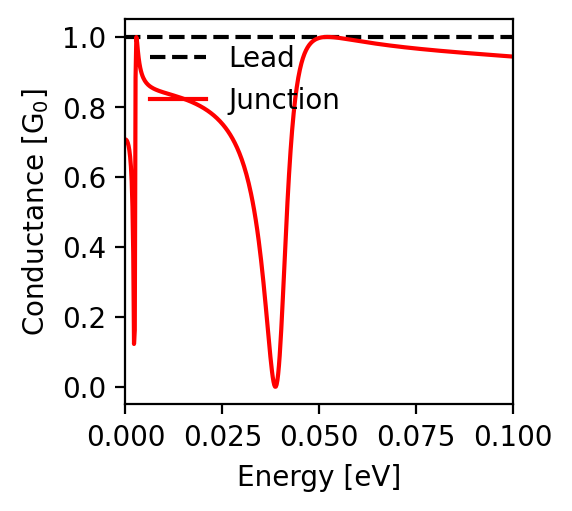

The table this chart was drawn from, first rows:
energy; conductance
-0.1; 0.944
-0.0998; 0.944
-0.0996; 0.944
-0.0994; 0.944
-0.0992; 0.945
-0.099; 0.945
-0.0988; 0.945
-0.0986; 0.945
-0.0984; 0.945
-0.0982; 0.945
-0.098; 0.946
-0.0978; 0.946
-0.0976; 0.946
-0.0974; 0.946
-0.0972; 0.946
-0.097; 0.946
-0.0968; 0.947
-0.0966; 0.947
-0.0964; 0.947
-0.0962; 0.947
-0.096; 0.947
-0.0958; 0.947
-0.0956; 0.948
-0.0954; 0.948
-0.0952; 0.948
-0.095; 0.948
-0.0948; 0.948
-0.0946; 0.948
-0.0944; 0.949
-0.0942; 0.949
-0.094; 0.949
-0.0938; 0.949
-0.0936; 0.949
-0.0934; 0.949
-0.0932; 0.95
-0.093; 0.95
-0.0928; 0.95
-0.0926; 0.95
-0.0924; 0.95
-0.0922; 0.95
-0.092; 0.951
-0.0918; 0.951
-0.0916; 0.951
-0.0914; 0.951
-0.0912; 0.951
-0.091; 0.951
-0.0908; 0.952
-0.0906; 0.952
-0.0904; 0.952
-0.0902; 0.952
-0.09; 0.952
-0.0898; 0.952
-0.0896; 0.953
-0.0894; 0.953
-0.0892; 0.953
-0.089; 0.953
-0.0888; 0.953
-0.0886; 0.954
-0.0884; 0.954
-0.0882; 0.954
... 941 more rows
